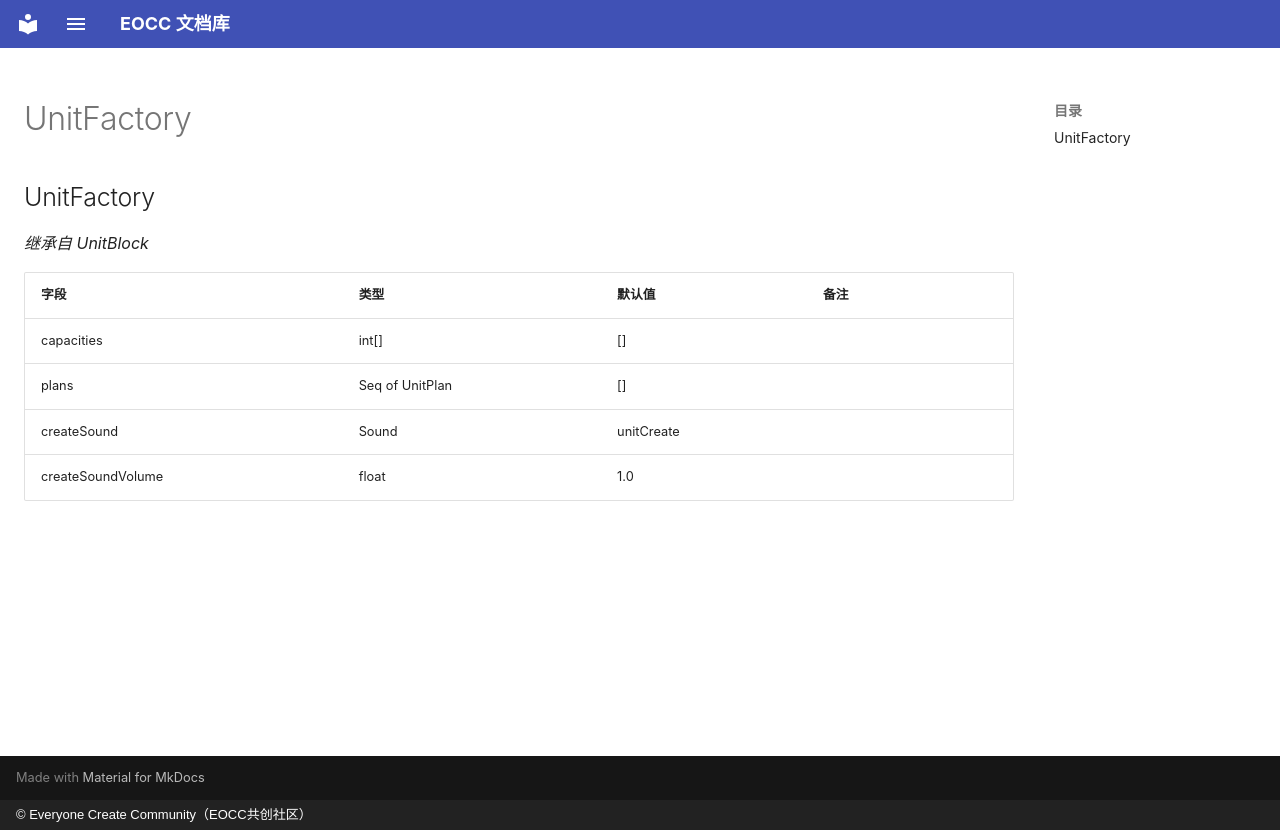

repository: eoccc/eoccc.github.io · page: wiki/mindustry/zh/Modding%20Classes/UnitFactory/index.html · generator: mkdocs · copyright: © Everyone Create Community（EOCC共创社区）

# UnitFactory

## UnitFactory

*继承自 UnitBlock*

| 字段 | 类型 | 默认值 | 备注 |
|---|---|---|---|
| capacities | int[] | [] |  |
| plans | Seq of UnitPlan | [] |  |
| createSound | Sound | unitCreate |  |
| createSoundVolume | float | 1.0 |  |
